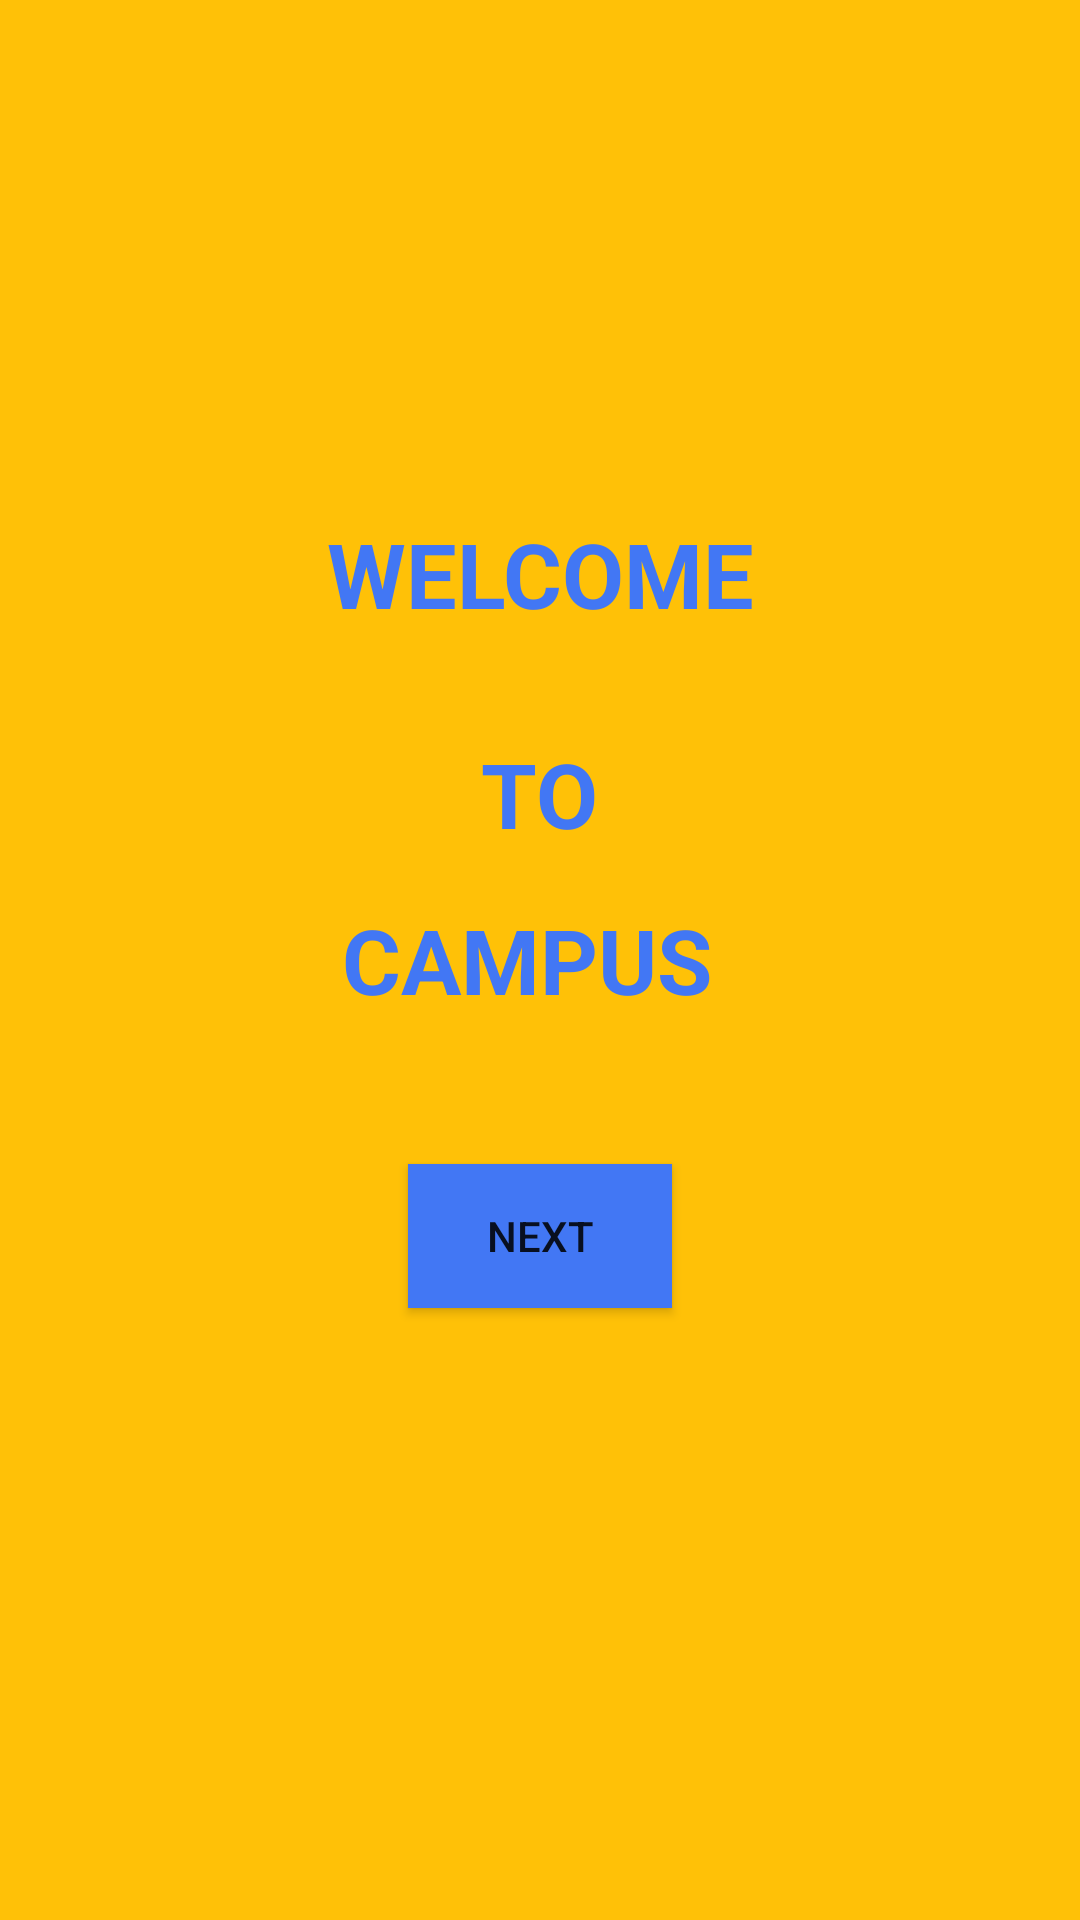

Android layout source for this screen:
<!-- AndroidManifest.xml: application theme AppTheme -->
<!-- res/layout/activity_guestwelcome.xml -->
<?xml version="1.0" encoding="utf-8"?>
<RelativeLayout xmlns:android="http://schemas.android.com/apk/res/android"
    xmlns:app="http://schemas.android.com/apk/res-auto"
    xmlns:tools="http://schemas.android.com/tools"
    android:layout_width="match_parent"
    android:layout_height="match_parent"
    tools:context="com.example.user.login.guestwelcome"
    android:background="#ffc107">


    <TextView
        android:id="@+id/textView2"
        android:layout_width="wrap_content"
        android:layout_height="wrap_content"
        android:layout_above="@+id/textView3"
        android:layout_centerHorizontal="true"
        android:layout_marginBottom="15dp"
        android:text="TO"
        android:textAlignment="center"
        android:textColor="#4277f4"
        android:textSize="30dp"
        android:textStyle="bold"
        tools:layout_editor_absoluteX="133dp"
        tools:layout_editor_absoluteY="45dp" />

    <TextView
        android:id="@+id/textView3"
        android:layout_width="wrap_content"
        android:layout_height="wrap_content"
        android:layout_alignEnd="@+id/textView4"
        android:layout_alignRight="@+id/textView4"

        android:layout_centerVertical="true"
        android:layout_marginEnd="14dp"

        android:layout_marginRight="14dp"
        android:text="CAMPUS"
        android:textAlignment="center"
        android:textColor="#4277f4"
        android:textSize="30dp"
        android:textStyle="bold"
        tools:layout_editor_absoluteX="163dp"
        tools:layout_editor_absoluteY="142dp" />

    <TextView
        android:id="@+id/textView4"
        android:layout_width="wrap_content"
        android:layout_height="wrap_content"
        android:layout_above="@+id/textView2"
        android:layout_centerHorizontal="true"
        android:layout_marginBottom="33dp"
        android:text="WELCOME"
        android:textAlignment="center"
        android:textColor="#4277f4"
        android:textSize="30dp"
        android:textStyle="bold"
        tools:layout_editor_absoluteX="143dp"
        tools:layout_editor_absoluteY="208dp" />

    <Button
        android:id="@+id/button2"
        android:layout_width="wrap_content"
        android:layout_height="wrap_content"
        android:layout_below="@+id/textView3"
        android:layout_centerHorizontal="true"
        android:layout_marginTop="48dp"
        android:text="NEXT"
        android:background="#4277f4"
        />

</RelativeLayout>
<!-- resources referenced by this layout -->
<resources>
  <style name="AppTheme" parent="Theme.AppCompat.Light.DarkActionBar">
          
          <item name="colorPrimary">@color/colorPrimary</item>
          <item name="colorPrimaryDark">@color/colorPrimaryDark</item>
          <item name="colorAccent">@color/colorAccent</item>
      </style>
  <color name="colorPrimary">#FFC107</color>
  <color name="colorPrimaryDark">#FFA000</color>
  <color name="colorAccent">#FF4081</color>
</resources>
